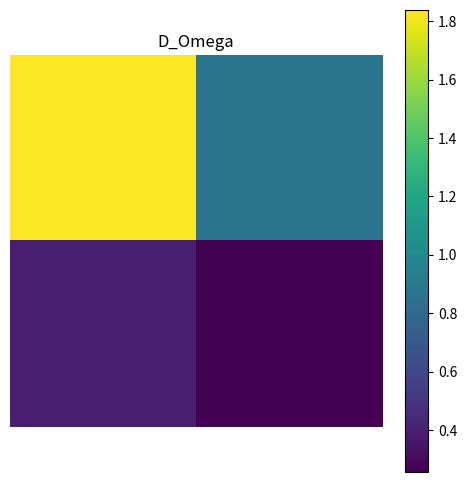

The matplotlib source for this figure:
import numpy as np
import matplotlib.pyplot as plt


class PMT:
    def __init__(self, dimension, size, source_x, source_y, source_z):
        self.dimension = dimension
        self.size = size
        self.source = np.array([source_x, source_y, source_z])

    @property
    def get_centers(self):
        sectors = np.empty((0, 3))
        sector_id = -1

        n = self.dimension

        if (n % 2) == 0:  # for even numbers of rows and columns
            for i in range(self.dimension):
                y_center = self.dimension / 2 * self.size - self.size / 2 - i * self.size
                for j in range(self.dimension):
                    sector_id += 1
                    x_center = -1 * self.size * self.dimension / 2 + self.size / 2 + j * self.size
                    sectors = np.append(sectors, np.array([[sector_id, x_center, y_center]]), axis=0)

        else:  # for odd number of rows and columns
            for i in range(self.dimension):
                y_center = (self.dimension - 1) / 2 * self.size - i * self.size
                for j in range(self.dimension):
                    sector_id += 1
                    x_center = (1 - self.dimension) / 2 * self.size + j * self.size
                    sectors = np.append(sectors, np.array([[sector_id, x_center, y_center]]), axis=0)
        return sectors

    @property
    def position_identifier(self):
        identifiers = np.empty((0, 4))
        for item in self.get_centers:
            x_in = False
            if self.source[0] < item[1] - 0.5 * self.size:
                capital_a = item[1] - 0.5 * self.size - self.source[0]
                # print("outside x value of pixel ", int(item[0]), "; A =", capital_a)
            elif self.source[0] > (item[1] + 0.5 * self.size):
                capital_a = self.source[0] + item[1] + 0.5 * self.size
                # print("outside x value of pixel ", int(item[0]), "; A =", capital_a)
            else:
                x_in = True
                capital_a = 0.5 * self.size - abs(self.source[0] - item[1])
                # print("inside x value of pixel ", int(item[0]), "; A =", capital_a)

            y_in = False
            if self.source[1] < item[2] - 0.5 * self.size:
                capital_b = item[2] - 0.5 * self.size - self.source[1]
                # print("outside y value of pixel ", int(item[0]), "; B =", capital_b)
            elif self.source[1] > (item[2] + 0.5 * self.size):
                capital_b = self.source[1] - item[2] - 0.5 * self.size
                # print("outside y value of pixel ", int(item[0]), "; B =", capital_b)
            else:
                y_in = True
                capital_b = 0.5 * self.size - abs(self.source[1] - item[2])
                # print("inside y value of pixel ", int(item[0]), "; B =", capital_b)

            identifiers = np.append(identifiers, np.array([[x_in, y_in, capital_a, capital_b]]), axis=0)

        # print(identifiers)
        return identifiers

    @property
    def get_d_omega(self):

        def omega_main(a, b, d):

            def alpha(aa, dd):
                return aa / (2 * dd)

            def beta(bb, dd):
                return bb / (2 * dd)

            return 4 * np.arctan(alpha(a, d) * beta(b, d)
                                 / np.sqrt(1 + alpha(a, d) ** 2 + beta(b, d) ** 2))

        d_omegas = np.empty(0)

        for item in self.position_identifier:
            capital_a = item[2]
            capital_b = item[3]
            if item[0]:
                if item[1]:  # inside x area inside y area
                    d_omega = (omega_main(2 * (self.size - capital_a), 2 * (self.size - capital_b), self.source[2])
                               + omega_main(2 * capital_a, 2 * (self.size - capital_b), self.source[2])
                               + omega_main(2 * (self.size - capital_a), 2 * capital_b, self.source[2])
                               + omega_main(2 * capital_a, 2 * capital_b, self.source[2])) / 4
                else:  # inside x area, outside y area
                    d_omega = (omega_main(2 * (self.size - capital_a), 2 * (capital_b + self.size), self.source[2])
                               + omega_main(2 * capital_a, 2 * (capital_b + self.size), self.source[2])
                               - omega_main(2 * (self.size - capital_a), 2 * capital_b, self.source[2])
                               - omega_main(2 * capital_a, 2 * capital_b, self.source[2])) / 4
            else:
                if item[1]:
                    d_omega = (omega_main(2 * (capital_a + self.size), 2 * (self.size - capital_b), self.source[2])
                               - omega_main(2 * capital_a, 2 * (self.size - capital_b), self.source[2])
                               + omega_main(2 * (capital_a + self.size), 2 * capital_b, self.source[2])
                               - omega_main(2 * capital_a, 2 * capital_b, self.source[2])) / 4
                else:
                    d_omega = (omega_main(2 * (capital_a + self.size), 2 * (capital_b + self.size), self.source[2])
                               - omega_main(2 * capital_a, 2 * (capital_b + self.size), self.source[2])
                               - omega_main(2 * (capital_a + self.size), 2 * capital_b, self.source[2])
                               + omega_main(2 * capital_a, 2 * capital_b, self.source[2])) / 4

            d_omegas = np.append(d_omegas, np.array([d_omega]), axis=0)
        d_omegas = np.reshape(d_omegas, (self.dimension, self.dimension))
        return d_omegas


# Fill in: (dimension (nxn grid fill in 'n'), size (fill in sector size), source_x, source_y, source_z)
PMT1 = PMT(2, 24.25, -5.125, 12.125, 12.125)

data = PMT1.get_d_omega
print(data)


def visualization(d):
    fig = plt.figure(figsize=(6, 6))

    ax = fig.add_subplot(111)
    ax.set_title('D_Omega')

    plt.imshow(d, interpolation='none')
    ax.set_aspect('equal')

    plt.axis('off')

    plt.colorbar(orientation='vertical')
    plt.show()


visualization(data)
